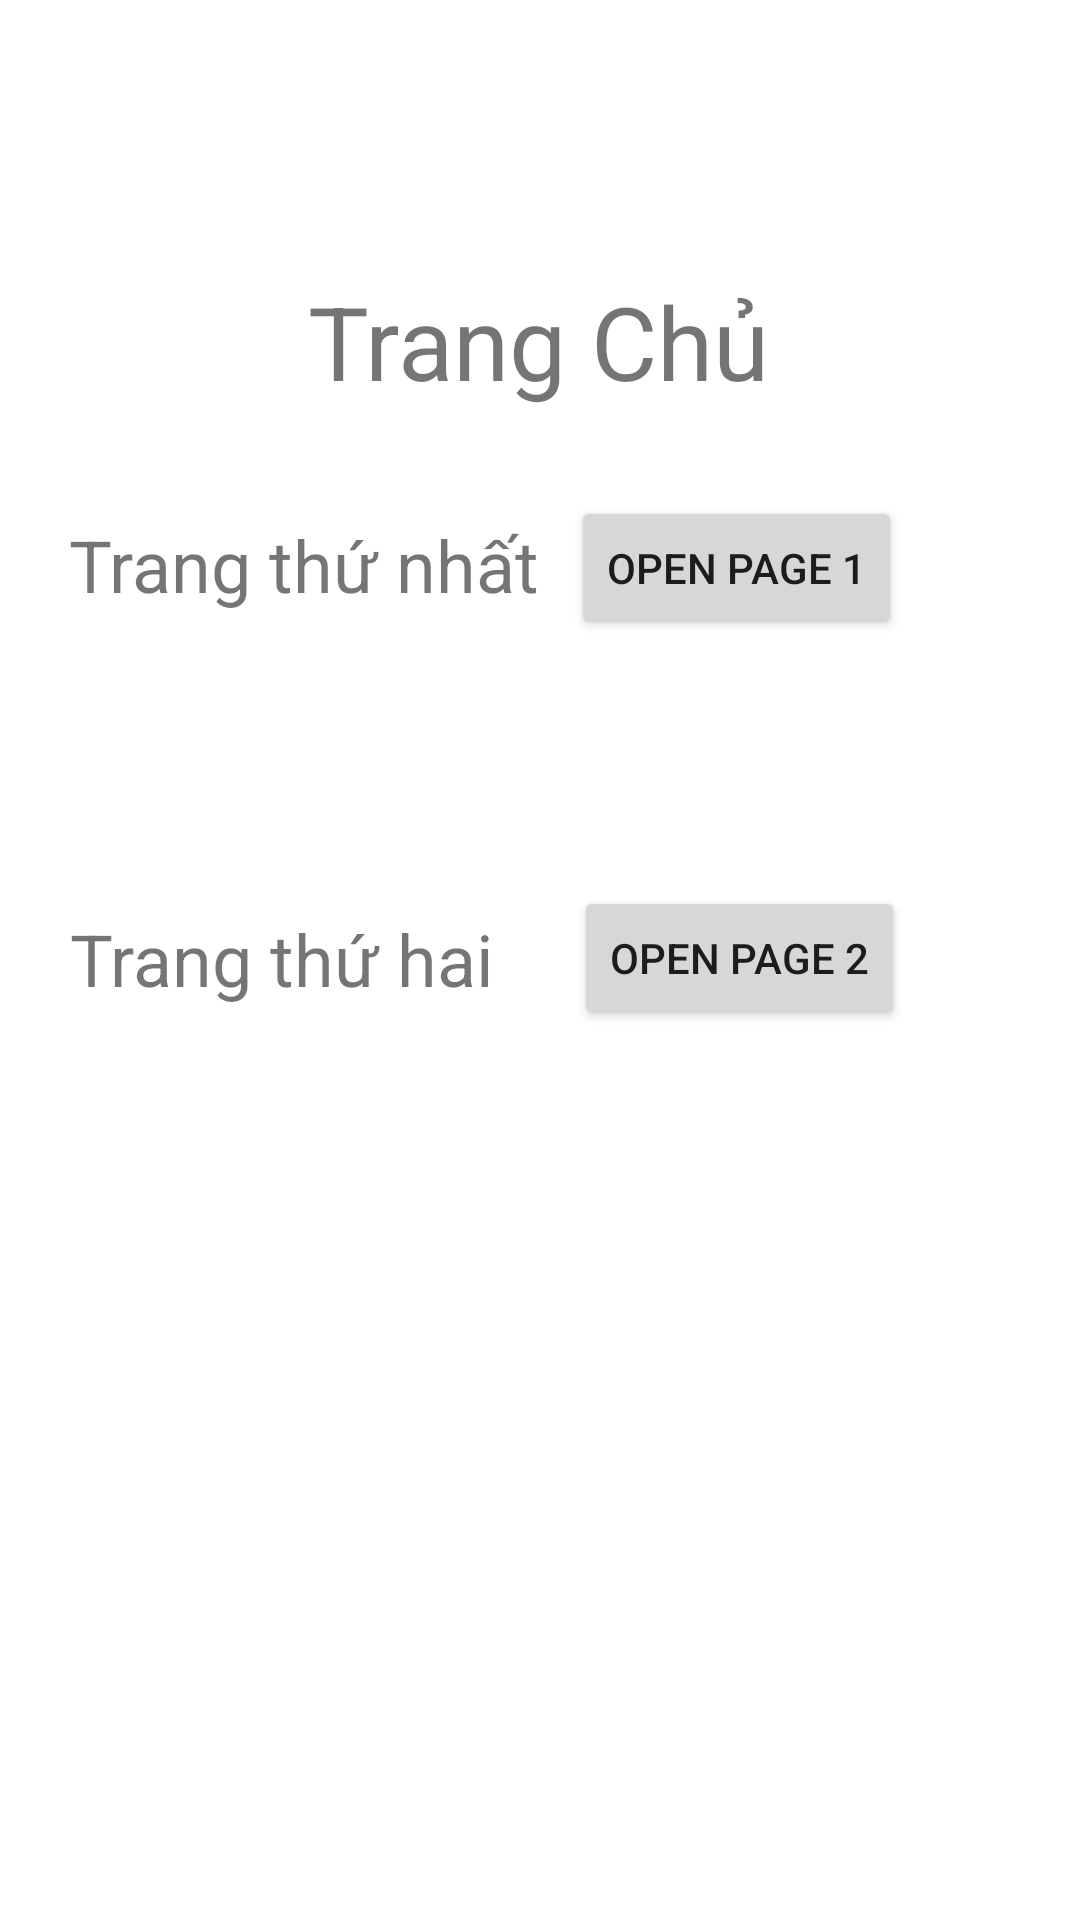

Here is an Android app screen rendered from its layout file. Give the layout XML and the strings, colors and styles it references.
<!-- AndroidManifest.xml: application theme Theme.IndentApp -->
<!-- res/layout/activity_main.xml -->
<?xml version="1.0" encoding="utf-8"?>
<androidx.constraintlayout.widget.ConstraintLayout xmlns:android="http://schemas.android.com/apk/res/android"
    xmlns:app="http://schemas.android.com/apk/res-auto"
    xmlns:tools="http://schemas.android.com/tools"
    android:layout_width="match_parent"
    android:layout_height="match_parent"
    tools:context=".MainActivity">

    <TextView
        android:id="@+id/textView3"
        android:layout_width="wrap_content"
        android:layout_height="wrap_content"
        android:text="Trang Chủ"
        android:textSize="34sp"
        app:layout_constraintBottom_toBottomOf="parent"
        app:layout_constraintEnd_toEndOf="parent"
        app:layout_constraintHorizontal_bias="0.498"
        app:layout_constraintStart_toStartOf="parent"
        app:layout_constraintTop_toTopOf="parent"
        app:layout_constraintVertical_bias="0.153" />

    <TextView
        android:id="@+id/textView"
        android:layout_width="wrap_content"
        android:layout_height="wrap_content"
        android:text="Trang thứ nhất"
        android:textSize="24sp"
        app:layout_constraintBottom_toBottomOf="parent"
        app:layout_constraintEnd_toEndOf="parent"
        app:layout_constraintHorizontal_bias="0.113"
        app:layout_constraintStart_toStartOf="parent"
        app:layout_constraintTop_toTopOf="parent"
        app:layout_constraintVertical_bias="0.283" />

    <TextView
        android:id="@+id/textView2"
        android:layout_width="wrap_content"
        android:layout_height="wrap_content"
        android:text="Trang thứ hai"
        android:textSize="24sp"
        app:layout_constraintBottom_toBottomOf="parent"
        app:layout_constraintEnd_toEndOf="parent"
        app:layout_constraintHorizontal_bias="0.107"
        app:layout_constraintStart_toStartOf="parent"
        app:layout_constraintTop_toTopOf="parent"
        app:layout_constraintVertical_bias="0.499" />

    <Button
        android:id="@+id/btnPage1"
        android:layout_width="wrap_content"
        android:layout_height="wrap_content"
        android:text="Open Page 1"
        app:layout_constraintBottom_toBottomOf="parent"
        app:layout_constraintEnd_toEndOf="parent"
        app:layout_constraintHorizontal_bias="0.763"
        app:layout_constraintStart_toStartOf="parent"
        app:layout_constraintTop_toTopOf="parent"
        app:layout_constraintVertical_bias="0.279" />

    <Button
        android:id="@+id/btnPage2"
        android:layout_width="wrap_content"
        android:layout_height="wrap_content"
        android:text="Open Page 2"
        app:layout_constraintBottom_toBottomOf="parent"
        app:layout_constraintEnd_toEndOf="parent"
        app:layout_constraintHorizontal_bias="0.766"
        app:layout_constraintStart_toStartOf="parent"
        app:layout_constraintTop_toTopOf="parent"
        app:layout_constraintVertical_bias="0.499" />

</androidx.constraintlayout.widget.ConstraintLayout>
<!-- resources referenced by this layout -->
<resources>
  <style name="Theme.IndentApp" parent="Theme.MaterialComponents.DayNight.DarkActionBar">
          
          <item name="colorPrimary">@color/purple_500</item>
          <item name="colorPrimaryVariant">@color/purple_700</item>
          <item name="colorOnPrimary">@color/white</item>
          
          <item name="colorSecondary">@color/teal_200</item>
          <item name="colorSecondaryVariant">@color/teal_700</item>
          <item name="colorOnSecondary">@color/black</item>
          
          <item name="android:statusBarColor" tools:targetApi="l">?attr/colorPrimaryVariant</item>
          
      </style>
  <!-- not gathered from this repository: default colours our renderer supplied (Android Studio template values) -->
  <color name="purple_500">#FF6200EE</color>
  <color name="purple_700">#FF3700B3</color>
  <color name="teal_200">#FF03DAC5</color>
  <color name="teal_700">#FF018786</color>
  <color name="black">#FF000000</color>
  <color name="white">#FFFFFFFF</color>
</resources>
